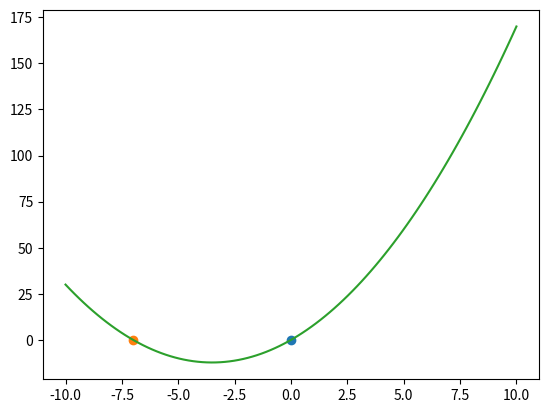

The script that saved this image:
# ex24_4.py
from scipy.optimize import root
import matplotlib.pyplot as plt
import numpy as np
def f(x):
    return (a*x**2 + b*x)

a = 1
b = 7
r1 = root(f,0)          # 初始迭代值0
print(r1.x)
r2 = root(f,-5)         # 初始迭代值-5
print(r2.x)

x = np.linspace(-10, 10, 100)
y = a*x**2 + b*x
plt.plot(r1.x, f(r1.x), 'o')
plt.plot(r2.x, f(r2.x), 'o')
plt.plot(x, y, '-')
plt.show()










